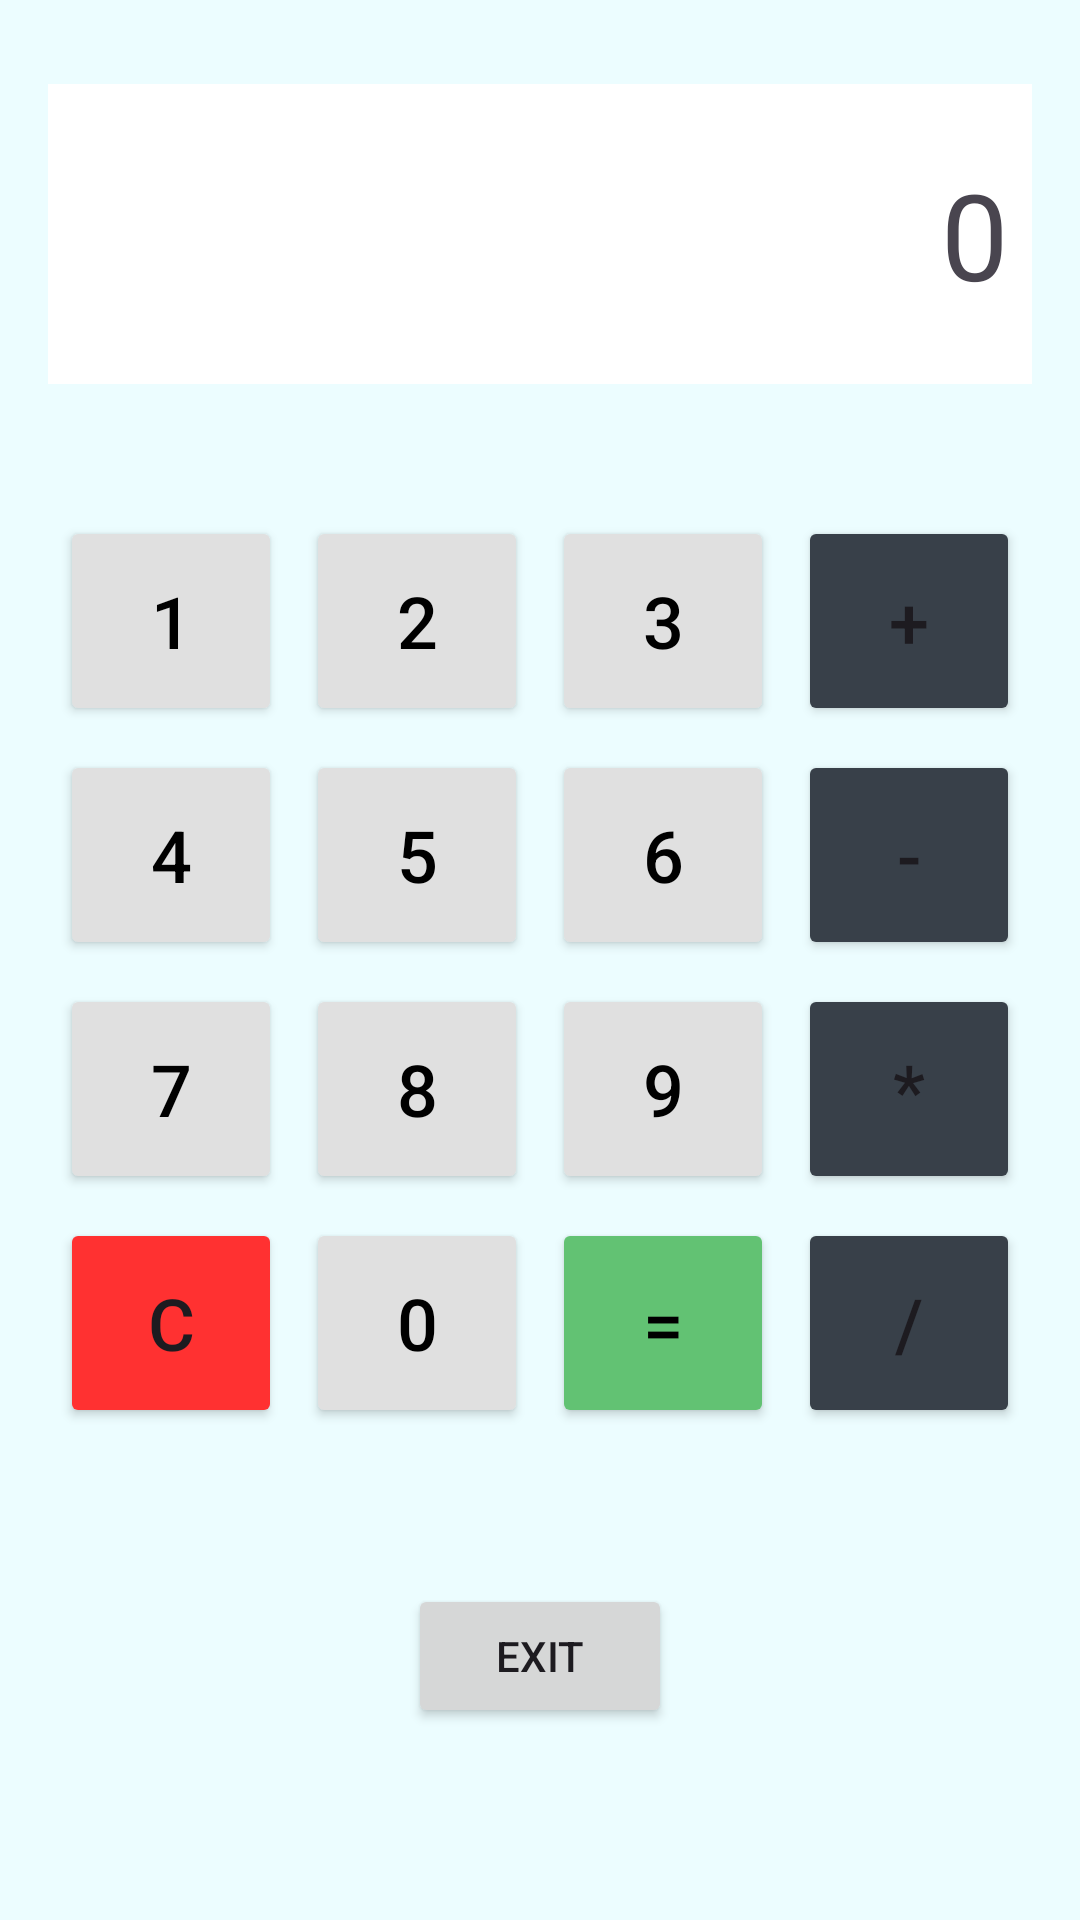

Reconstruct the res/layout file that produces this screen, plus the resources it refers to.
<!-- AndroidManifest.xml: application theme Theme.MyApp_keyzha -->
<!-- res/layout/activity_calculator.xml -->
<?xml version="1.0" encoding="utf-8"?>
<androidx.constraintlayout.widget.ConstraintLayout xmlns:android="http://schemas.android.com/apk/res/android"
    xmlns:app="http://schemas.android.com/apk/res-auto"
    xmlns:tools="http://schemas.android.com/tools"
    android:id="@+id/main"
    android:layout_width="match_parent"
    android:background="#ecfdff"
    android:layout_height="match_parent"
    android:padding="16dp"
    tools:context=".CalculatorActivity">

    <TextView
        android:id="@+id/tvResult"
        android:layout_width="0dp"
        android:layout_height="100dp"
        android:layout_marginTop="12dp"
        android:background="#FFFFFF"
        android:gravity="end|center_vertical"
        android:padding="8dp"
        android:text="0"
        android:textSize="40sp"
        app:layout_constraintEnd_toEndOf="parent"
        app:layout_constraintHorizontal_bias="0.0"
        app:layout_constraintStart_toStartOf="parent"
        app:layout_constraintTop_toTopOf="parent" />

    <GridLayout
        android:id="@+id/gridLayout"
        android:layout_width="0dp"
        android:layout_height="wrap_content"
        android:layout_marginTop="40dp"
        android:columnCount="4"
        android:rowCount="4"
        app:layout_constraintEnd_toEndOf="parent"
        app:layout_constraintStart_toStartOf="parent"
        app:layout_constraintTop_toBottomOf="@id/tvResult">

        <Button
            android:id="@+id/btn1"
            android:layout_width="0dp"
            android:layout_height="70dp"
            android:layout_row="0"
            android:layout_column="0"
            android:layout_columnWeight="1"
            android:layout_margin="4dp"
            android:backgroundTint="#E0E0E0"
            android:text="1"
            android:textColor="#000000"
            android:textSize="24sp" />

        <Button
            android:id="@+id/btn2"
            android:layout_width="0dp"
            android:layout_height="70dp"
            android:layout_row="0"
            android:layout_column="1"
            android:layout_columnWeight="1"
            android:layout_margin="4dp"
            android:backgroundTint="#E0E0E0"
            android:text="2"
            android:textColor="#000000"
            android:textSize="24sp" />

        <Button
            android:id="@+id/btn3"
            android:layout_width="0dp"
            android:layout_height="70dp"
            android:layout_row="0"
            android:layout_column="2"
            android:layout_columnWeight="1"
            android:layout_margin="4dp"
            android:backgroundTint="#E0E0E0"
            android:text="3"
            android:textColor="#000000"
            android:textSize="24sp" />

        <Button
            android:id="@+id/btnPlus"
            android:layout_width="0dp"
            android:layout_height="70dp"
            android:layout_row="0"
            android:layout_column="3"
            android:layout_columnWeight="1"
            android:layout_margin="4dp"
            android:backgroundTint="#384049"
            android:text="+"
            android:textSize="24sp" />

        <Button
            android:id="@+id/btn4"
            android:layout_width="0dp"
            android:layout_height="70dp"
            android:layout_row="1"
            android:layout_column="0"
            android:layout_columnWeight="1"
            android:layout_margin="4dp"
            android:backgroundTint="#E0E0E0"
            android:text="4"
            android:textColor="#000000"
            android:textSize="24sp" />

        <Button
            android:id="@+id/btn5"
            android:layout_width="0dp"
            android:layout_height="70dp"
            android:layout_row="1"
            android:layout_column="1"
            android:layout_columnWeight="1"
            android:layout_margin="4dp"
            android:backgroundTint="#E0E0E0"
            android:text="5"
            android:textColor="#000000"
            android:textSize="24sp" />

        <Button
            android:id="@+id/btn6"
            android:layout_width="0dp"
            android:layout_height="70dp"
            android:layout_row="1"
            android:layout_column="2"
            android:layout_columnWeight="1"
            android:layout_margin="4dp"
            android:backgroundTint="#E0E0E0"
            android:text="6"
            android:textColor="#000000"
            android:textSize="24sp" />

        <Button
            android:id="@+id/btnMinus"
            android:layout_width="0dp"
            android:layout_height="70dp"
            android:layout_row="1"
            android:layout_column="3"
            android:layout_columnWeight="1"
            android:layout_margin="4dp"
            android:backgroundTint="#384049"
            android:text="-"
            android:textSize="24sp" />

        <Button
            android:id="@+id/btn7"
            android:layout_width="0dp"
            android:layout_height="70dp"
            android:layout_row="2"
            android:layout_column="0"
            android:layout_columnWeight="1"
            android:layout_margin="4dp"
            android:backgroundTint="#E0E0E0"
            android:text="7"
            android:textColor="#000000"
            android:textSize="24sp" />

        <Button
            android:id="@+id/btn8"
            android:layout_width="0dp"
            android:layout_height="70dp"
            android:layout_row="2"
            android:layout_column="1"
            android:layout_columnWeight="1"
            android:layout_margin="4dp"
            android:backgroundTint="#E0E0E0"
            android:text="8"
            android:textColor="#000000"
            android:textSize="24sp" />

        <Button
            android:id="@+id/btn9"
            android:layout_width="0dp"
            android:layout_height="70dp"
            android:layout_row="2"
            android:layout_column="2"
            android:layout_columnWeight="1"
            android:layout_margin="4dp"
            android:backgroundTint="#E0E0E0"
            android:text="9"
            android:textColor="#000000"
            android:textSize="24sp"
            tools:layout_editor_absoluteX="216dp"
            tools:layout_editor_absoluteY="415dp" />

        <Button
            android:id="@+id/btnMultiply"
            android:layout_width="0dp"
            android:layout_height="70dp"
            android:layout_row="2"
            android:layout_column="3"
            android:layout_columnWeight="1"
            android:layout_margin="4dp"
            android:backgroundTint="#384049"
            android:text="*"
            android:textSize="24sp" />

        <Button
            android:id="@+id/btnClear"
            android:layout_width="0dp"
            android:layout_height="70dp"
            android:layout_row="3"
            android:layout_column="0"
            android:layout_columnWeight="1"
            android:layout_margin="4dp"
            android:backgroundTint="#ff3131"
            android:text="C"
            android:textSize="24sp" />

        <Button
            android:id="@+id/btn0"
            android:layout_width="0dp"
            android:layout_height="70dp"
            android:layout_row="3"
            android:layout_column="1"
            android:layout_columnWeight="1"
            android:layout_margin="4dp"
            android:backgroundTint="#E0E0E0"
            android:text="0"
            android:textColor="#000000"
            android:textSize="24sp" />

        <Button
            android:id="@+id/btnEquals"
            android:layout_width="0dp"
            android:layout_height="70dp"
            android:layout_row="3"
            android:layout_column="2"
            android:layout_columnWeight="1"
            android:layout_margin="4dp"
            android:backgroundTint="#62c273"
            android:text="="
            android:textColor="#000000"
            android:textSize="24sp" />

        <Button
            android:id="@+id/btnDivide"
            android:layout_width="0dp"
            android:layout_height="70dp"
            android:layout_row="3"
            android:layout_column="3"
            android:layout_columnWeight="1"
            android:layout_margin="4dp"
            android:backgroundTint="#384049"
            android:text="/"
            android:textSize="24sp" />

    </GridLayout>

    <Button
        android:id="@+id/btnExit"
        android:layout_width="wrap_content"
        android:layout_height="wrap_content"
        android:text="Exit"
        app:layout_constraintBottom_toBottomOf="parent"
        app:layout_constraintEnd_toEndOf="parent"
        app:layout_constraintStart_toStartOf="parent"
        app:layout_constraintTop_toBottomOf="@+id/gridLayout" />

</androidx.constraintlayout.widget.ConstraintLayout>
<!-- resources referenced by this layout -->
<resources>
  <style name="Theme.MyApp_keyzha" parent="Base.Theme.MyApp_keyzha" />
  <style name="Base.Theme.MyApp_keyzha" parent="Theme.Material3.DayNight.NoActionBar">
          
          
      </style>
</resources>
